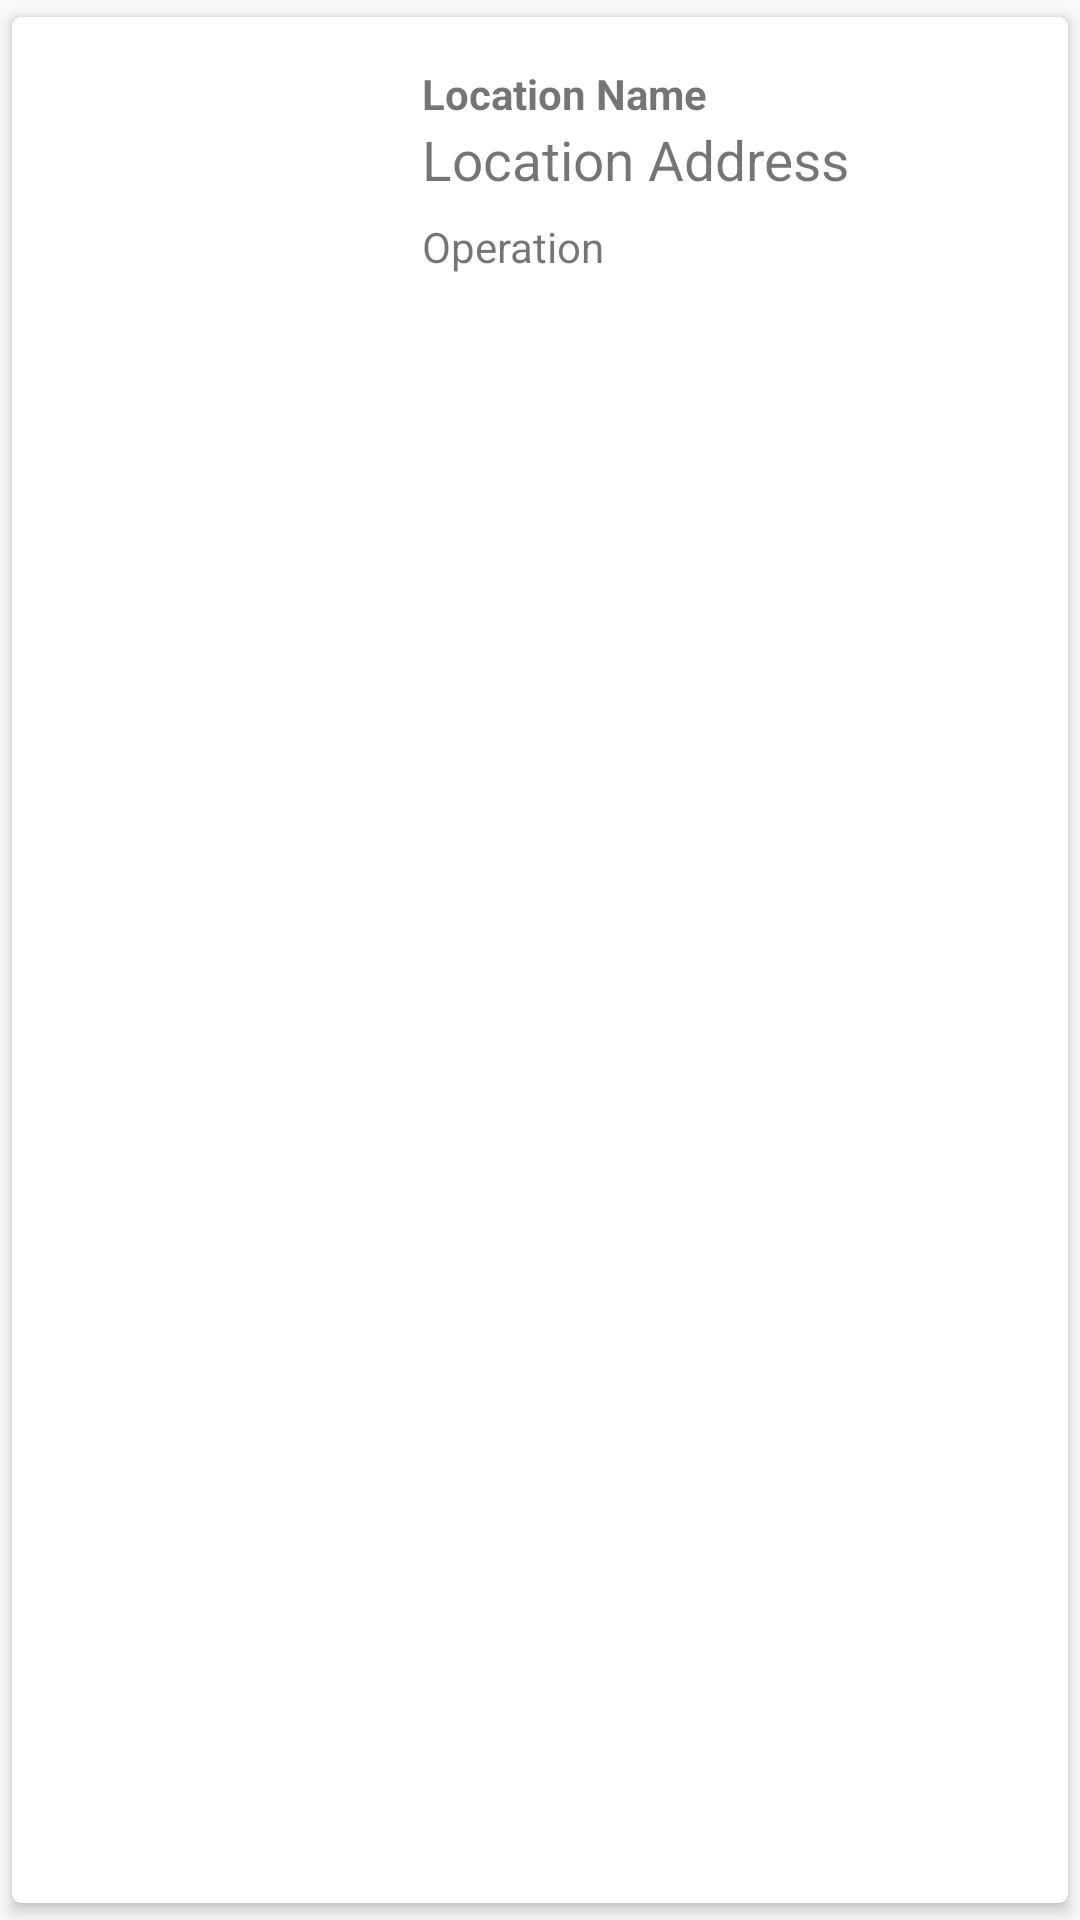

Here is an Android app screen rendered from its layout file. Give the layout XML and the strings, colors and styles it references.
<!-- AndroidManifest.xml: application theme AppTheme -->
<!-- res/layout/location_layout.xml -->
<?xml version="1.0" encoding="utf-8"?>
<androidx.cardview.widget.CardView xmlns:android="http://schemas.android.com/apk/res/android"
    xmlns:tools="http://schemas.android.com/tools"
    android:layout_width="match_parent"
    android:layout_height="wrap_content"
    xmlns:app="http://schemas.android.com/apk/res-auto"
    app:cardCornerRadius="3dp"
    app:cardElevation="3dp"
    app:cardUseCompatPadding="true"
    >

    <androidx.constraintlayout.widget.ConstraintLayout
        android:layout_width="match_parent"
        android:layout_height="wrap_content">

        <ImageView
            android:id="@+id/imageViewLocation"
            android:layout_width="140dp"
            android:layout_height="70dp"
            android:layout_marginStart="16dp"
            android:layout_marginLeft="16dp"
            android:layout_marginTop="16dp"
            android:layout_marginBottom="16dp"
            android:contentDescription="@string/location_image"
            android:scaleType="centerCrop"
            app:layout_constraintBottom_toBottomOf="parent"
            app:layout_constraintStart_toStartOf="parent"
            app:layout_constraintTop_toTopOf="parent"
            app:srcCompat="@mipmap/ic_launcher" />

        <TextView
            android:id="@+id/textViewLocationName"
            android:layout_width="wrap_content"
            android:layout_height="wrap_content"
            android:layout_marginStart="8dp"
            android:layout_marginLeft="8dp"
            android:layout_marginEnd="8dp"
            android:layout_marginRight="8dp"
            android:text="@string/location_name"
            android:textStyle="bold"
            app:autoSizeTextType="uniform"
            app:layout_constraintEnd_toEndOf="parent"
            app:layout_constraintStart_toStartOf="@+id/imageViewLocation"
            app:layout_constraintTop_toTopOf="@+id/imageViewLocation" />

        <TextView
            android:id="@+id/textViewLocationAddress"
            android:layout_width="145dp"
            android:layout_height="0dp"
            android:clickable="true"
            android:focusable="true"
            android:text="@string/location_address"
            app:autoSizeTextType="uniform"
            app:layout_constraintBottom_toTopOf="@+id/textViewOperation"
            app:layout_constraintStart_toStartOf="@+id/textViewLocationName"
            app:layout_constraintTop_toBottomOf="@+id/textViewLocationName"
            app:layout_constraintVertical_bias="0.0" />

        <TextView
            android:id="@+id/textViewOperation"
            android:layout_width="wrap_content"
            android:layout_height="wrap_content"
            android:text="@string/location_operation"
            app:autoSizeTextType="uniform"
            app:layout_constraintBottom_toBottomOf="@+id/imageViewLocation"
            app:layout_constraintStart_toStartOf="@+id/textViewLocationName" />
    </androidx.constraintlayout.widget.ConstraintLayout>
</androidx.cardview.widget.CardView>
<!-- resources referenced by this layout -->
<resources>
  <string name="location_address">Location Address</string>
  <string name="location_image">Location Image</string>
  <string name="location_name">Location Name</string>
  <string name="location_operation">Operation</string>
  <style name="AppTheme" parent="Theme.AppCompat.Light.DarkActionBar">
          
          <item name="colorPrimary">@color/colorPrimary</item>
          <item name="colorPrimaryDark">@color/colorPrimaryDark</item>
          <item name="colorAccent">@color/colorAccent</item>
      </style>
  <!-- not gathered from this repository: default colours our renderer supplied (Android Studio template values) -->
  <color name="colorPrimary">#FF6200EE</color>
  <color name="colorPrimaryDark">#FF3700B3</color>
  <color name="colorAccent">#FF03DAC5</color>
</resources>
